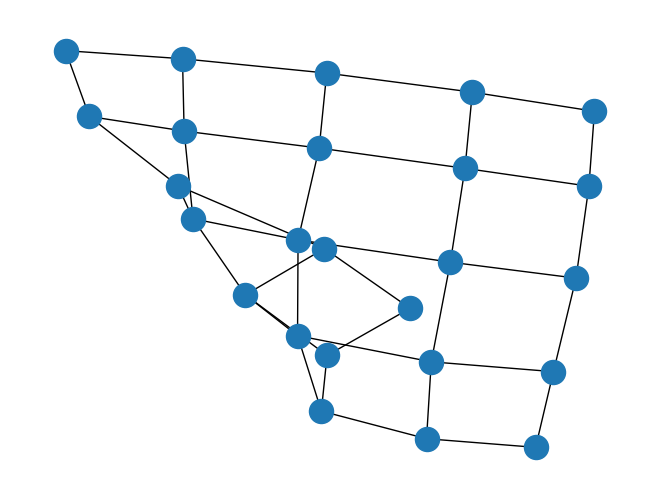

Reproduce this figure in Python.
#!/usr/bin/env python3

"""

RandomWalk.py
Oscar Bond
April 2021

This script creates the random movement of agents around a space.

"""
# playing around with networkx

import matplotlib.pyplot as plt
import networkx as nx

G = nx.grid_2d_graph(5, 5)  # 5x5 grid

# print the adjacency list
for line in nx.generate_adjlist(G):
    print(line)
# write edgelist to grid.edgelist
nx.write_edgelist(G, path="grid.edgelist", delimiter=":")
# read edgelist from grid.edgelist
H = nx.read_edgelist(path="grid.edgelist", delimiter=":")

nx.draw(H)
plt.show()
